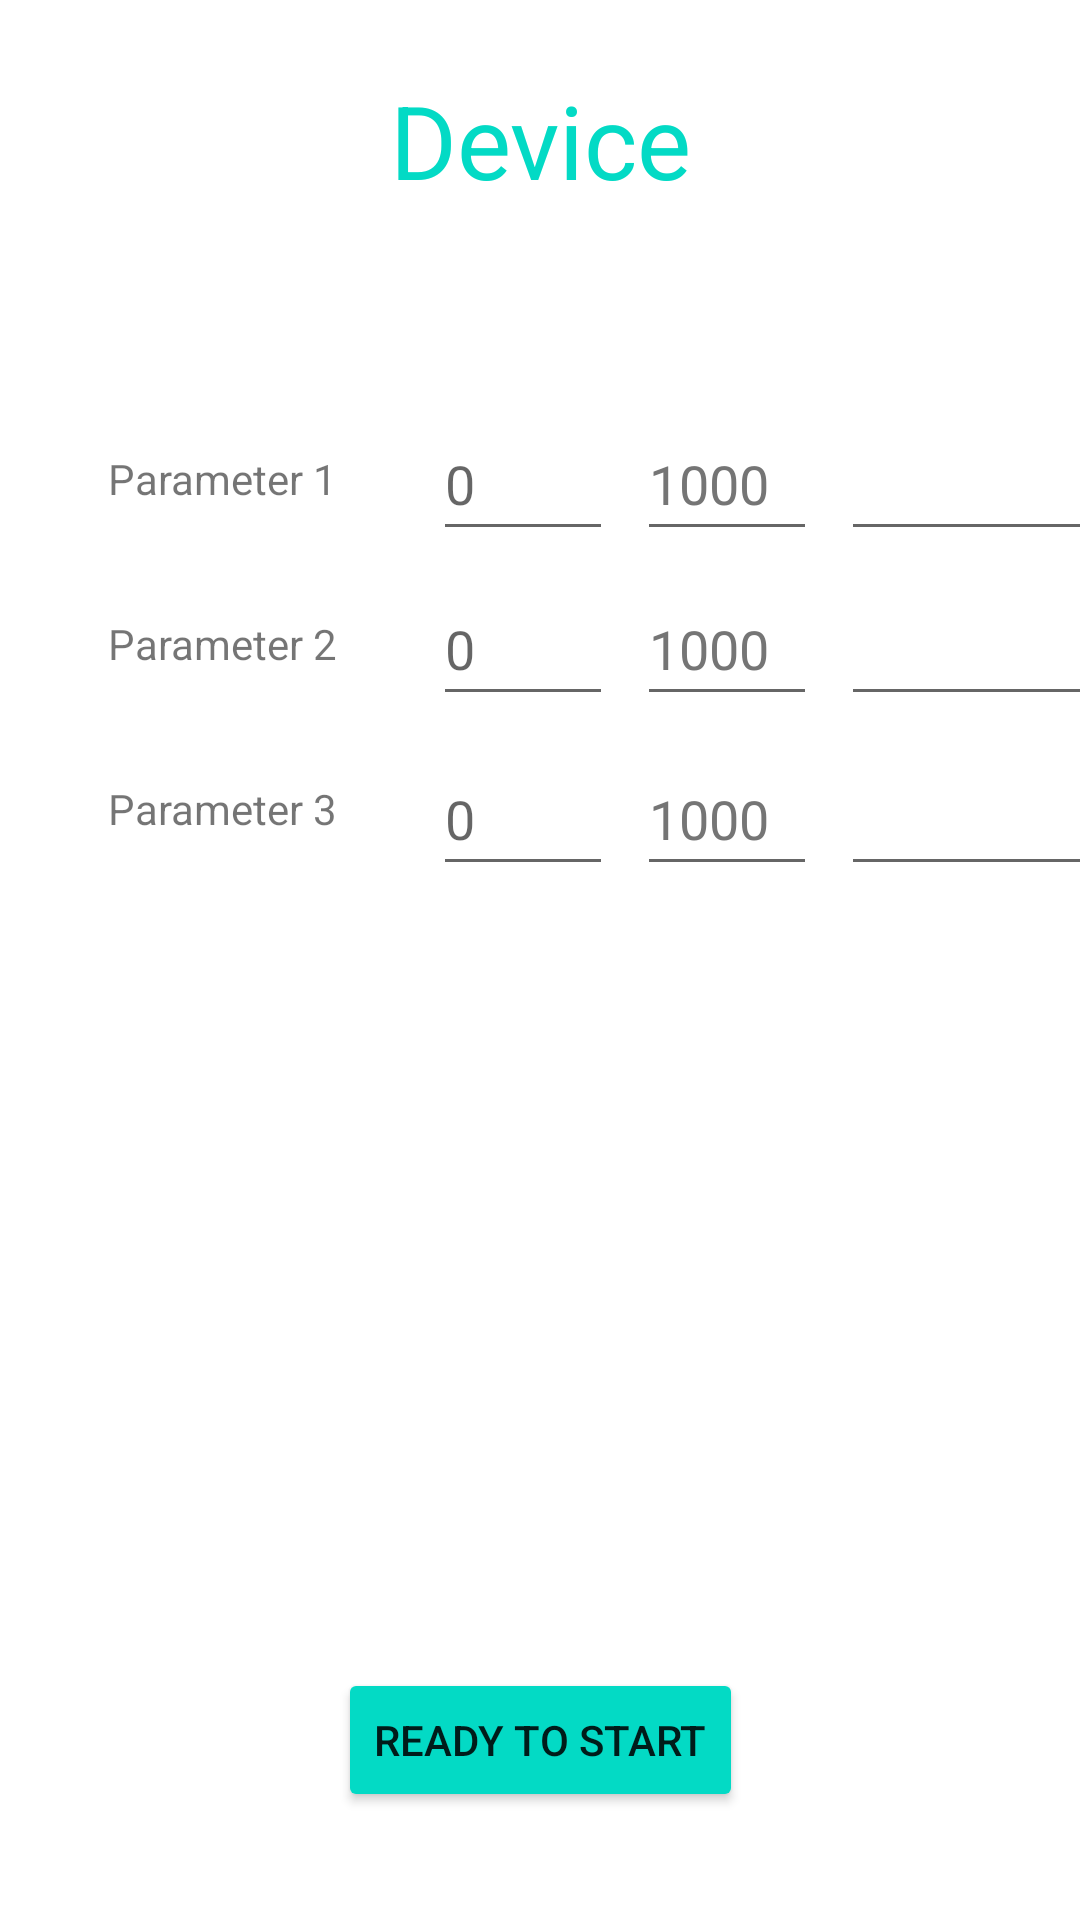

Reconstruct the res/layout file that produces this screen, plus the resources it refers to.
<!-- AndroidManifest.xml: application theme Theme.TestApp -->
<!-- res/layout/activity_2.xml -->
<?xml version="1.0" encoding="utf-8"?>
<androidx.constraintlayout.widget.ConstraintLayout xmlns:android="http://schemas.android.com/apk/res/android"
    xmlns:app="http://schemas.android.com/apk/res-auto"
    xmlns:tools="http://schemas.android.com/tools"
    android:id="@+id/Activity2"
    android:layout_width="match_parent"
    android:layout_height="match_parent"
    tools:context=".Activity2">

    <EditText
        android:id="@+id/freq3"
        android:layout_width="110dp"
        android:layout_height="48dp"
        android:layout_marginStart="8dp"
        android:autofillHints=""
        android:ems="10"
        android:inputType="textPersonName"
        app:layout_constraintBottom_toBottomOf="@+id/max_val3"
        app:layout_constraintEnd_toEndOf="parent"
        app:layout_constraintHorizontal_bias="0.0"
        app:layout_constraintStart_toEndOf="@+id/max_val3"
        app:layout_constraintTop_toTopOf="@+id/max_val3"
        app:layout_constraintVertical_bias="1.0"
        tools:ignore="SpeakableTextPresentCheck" />

    <EditText
        android:id="@+id/freq2"
        android:layout_width="110dp"
        android:layout_height="48dp"
        android:layout_marginStart="8dp"
        android:autofillHints=""
        android:ems="10"
        android:inputType="textPersonName"
        app:layout_constraintBottom_toBottomOf="@+id/max_val2"
        app:layout_constraintEnd_toEndOf="parent"
        app:layout_constraintHorizontal_bias="0.0"
        app:layout_constraintStart_toEndOf="@+id/max_val2"
        app:layout_constraintTop_toTopOf="@+id/max_val2"
        app:layout_constraintVertical_bias="1.0"
        tools:ignore="SpeakableTextPresentCheck" />

    <EditText
        android:id="@+id/max_val3"
        android:layout_width="60dp"
        android:layout_height="48dp"
        android:layout_marginStart="8dp"
        android:layout_marginEnd="32dp"
        android:autofillHints=""
        android:ems="10"
        android:hint="@string/gluc_max_val"
        android:inputType="numberSigned"
        android:textColorHint="#757575"
        app:layout_constraintBottom_toBottomOf="@+id/min_val3"
        app:layout_constraintEnd_toEndOf="parent"
        app:layout_constraintHorizontal_bias="0.0"
        app:layout_constraintStart_toEndOf="@+id/min_val3"
        app:layout_constraintTop_toTopOf="@+id/min_val3"
        app:layout_constraintVertical_bias="0.0" />

    <EditText
        android:id="@+id/max_val2"
        android:layout_width="60dp"
        android:layout_height="48dp"
        android:layout_marginStart="8dp"
        android:layout_marginEnd="32dp"
        android:autofillHints=""
        android:ems="10"
        android:hint="@string/gluc_max_val"
        android:inputType="numberSigned"
        android:textColorHint="#757575"
        app:layout_constraintBottom_toBottomOf="@+id/min_val2"
        app:layout_constraintEnd_toEndOf="parent"
        app:layout_constraintHorizontal_bias="0.0"
        app:layout_constraintStart_toEndOf="@+id/min_val2"
        app:layout_constraintTop_toTopOf="@+id/min_val2"
        app:layout_constraintVertical_bias="0.0" />

    <EditText
        android:id="@+id/min_val3"
        android:layout_width="60dp"
        android:layout_height="48dp"
        android:layout_marginStart="32dp"
        android:autofillHints=""
        android:ems="10"
        android:hint="@string/gluc_min_val"
        android:inputType="numberSigned"
        app:layout_constraintBottom_toBottomOf="@+id/param3"
        app:layout_constraintStart_toEndOf="@+id/param3"
        app:layout_constraintTop_toTopOf="@+id/param3"
        app:layout_constraintVertical_bias="0.448" />

    <EditText
        android:id="@+id/min_val2"
        android:layout_width="60dp"
        android:layout_height="48dp"
        android:layout_marginStart="32dp"
        android:autofillHints=""
        android:ems="10"
        android:hint="@string/gluc_min_val"
        android:inputType="numberSigned"
        app:layout_constraintBottom_toBottomOf="@+id/param2"
        app:layout_constraintStart_toEndOf="@+id/param2"
        app:layout_constraintTop_toTopOf="@+id/param2" />

    <TextView
        android:id="@+id/param3"
        android:layout_width="wrap_content"
        android:layout_height="wrap_content"
        android:layout_marginStart="36dp"
        android:layout_marginTop="36dp"
        android:text="@string/param3"
        app:layout_constraintEnd_toEndOf="@+id/param2"
        app:layout_constraintHorizontal_bias="1.0"
        app:layout_constraintStart_toStartOf="@+id/param2"
        app:layout_constraintTop_toBottomOf="@+id/param2" />

    <TextView
        android:id="@+id/param2"
        android:layout_width="wrap_content"
        android:layout_height="wrap_content"
        android:layout_marginStart="36dp"
        android:layout_marginTop="36dp"
        android:text="@string/param2"
        app:layout_constraintEnd_toEndOf="@+id/param1"
        app:layout_constraintHorizontal_bias="1.0"
        app:layout_constraintStart_toStartOf="@+id/param1"
        app:layout_constraintTop_toBottomOf="@+id/param1" />

    <TextView
        android:id="@+id/devName"
        android:layout_width="wrap_content"
        android:layout_height="wrap_content"
        android:layout_marginTop="24dp"
        android:gravity="center"
        android:text="@string/dev"
        android:textAppearance="@style/TextAppearance.AppCompat.Display1"
        android:textColor="@color/teal_200"
        app:layout_constraintEnd_toEndOf="parent"
        app:layout_constraintStart_toStartOf="parent"
        app:layout_constraintTop_toTopOf="parent" />

    <Button
        android:id="@+id/r_to_s"
        android:layout_width="wrap_content"
        android:layout_height="wrap_content"
        android:layout_marginBottom="36dp"
        android:backgroundTint="@color/teal_200"
        android:onClick="onClickGoStart"
        android:text="@string/r_to_s"
        app:layout_constraintBottom_toBottomOf="parent"
        app:layout_constraintEnd_toEndOf="parent"
        app:layout_constraintStart_toStartOf="parent" />

    <TextView
        android:id="@+id/param1"
        android:layout_width="wrap_content"
        android:layout_height="wrap_content"
        android:layout_marginStart="36dp"
        android:layout_marginTop="150dp"
        android:text="@string/param1"
        app:layout_constraintStart_toStartOf="parent"
        app:layout_constraintTop_toTopOf="parent" />

    <EditText
        android:id="@+id/min_val1"
        android:layout_width="60dp"
        android:layout_height="48dp"
        android:layout_marginStart="32dp"
        android:ems="10"
        android:hint="@string/gluc_min_val"
        android:inputType="numberSigned"
        app:layout_constraintBottom_toBottomOf="@+id/param1"
        app:layout_constraintStart_toEndOf="@+id/param1"
        app:layout_constraintTop_toTopOf="@+id/param1"
        android:autofillHints="" />

    <EditText
        android:id="@+id/max_val1"
        android:layout_width="60dp"
        android:layout_height="48dp"
        android:layout_marginStart="8dp"
        android:layout_marginEnd="32dp"
        android:autofillHints=""
        android:ems="10"
        android:hint="@string/gluc_max_val"
        android:inputType="numberSigned"
        android:textColorHint="#757575"
        app:layout_constraintBottom_toBottomOf="@+id/min_val1"
        app:layout_constraintEnd_toEndOf="parent"
        app:layout_constraintHorizontal_bias="0.0"
        app:layout_constraintStart_toEndOf="@+id/min_val1"
        app:layout_constraintTop_toTopOf="@+id/min_val1"
        app:layout_constraintVertical_bias="1.0" />

    <EditText
        android:id="@+id/freq1"
        android:layout_width="110dp"
        android:layout_height="48dp"
        android:layout_marginStart="8dp"
        android:autofillHints=""
        android:ems="10"
        android:inputType="textPersonName"
        app:layout_constraintBottom_toBottomOf="@+id/max_val1"
        app:layout_constraintEnd_toEndOf="parent"
        app:layout_constraintHorizontal_bias="0.0"
        app:layout_constraintStart_toEndOf="@+id/max_val1"
        app:layout_constraintTop_toTopOf="@+id/max_val1"
        app:layout_constraintVertical_bias="1.0"
        tools:ignore="SpeakableTextPresentCheck" />


</androidx.constraintlayout.widget.ConstraintLayout>
<!-- resources referenced by this layout -->
<resources>
  <color name="teal_200">#FF03DAC5</color>
  <string name="dev">Device</string>
  <string name="gluc_max_val">1000</string>
  <string name="gluc_min_val">0</string>
  <string name="param1">Parameter 1</string>
  <string name="param2">Parameter 2</string>
  <string name="param3">Parameter 3</string>
  <string name="r_to_s">Ready to start</string>
  <style name="Theme.TestApp" parent="Theme.MaterialComponents.DayNight.DarkActionBar">
          
          <item name="colorPrimary">@color/teal_700</item>
          <item name="colorPrimaryVariant">@color/teal_900</item>
          <item name="colorOnPrimary">@color/white</item>
          
          <item name="colorSecondary">@color/teal_200</item>
          <item name="colorSecondaryVariant">@color/my_green_dark</item>
          <item name="colorOnSecondary">@color/black</item>
          
          <item name="android:statusBarColor">?attr/colorPrimaryVariant</item>
          
      </style>
  <color name="teal_700">#FF018786</color>
  <color name="white">#FFFFFFFF</color>
  <color name="my_green_dark">#FF1A2919</color>
  <color name="black">#FF000000</color>
</resources>
